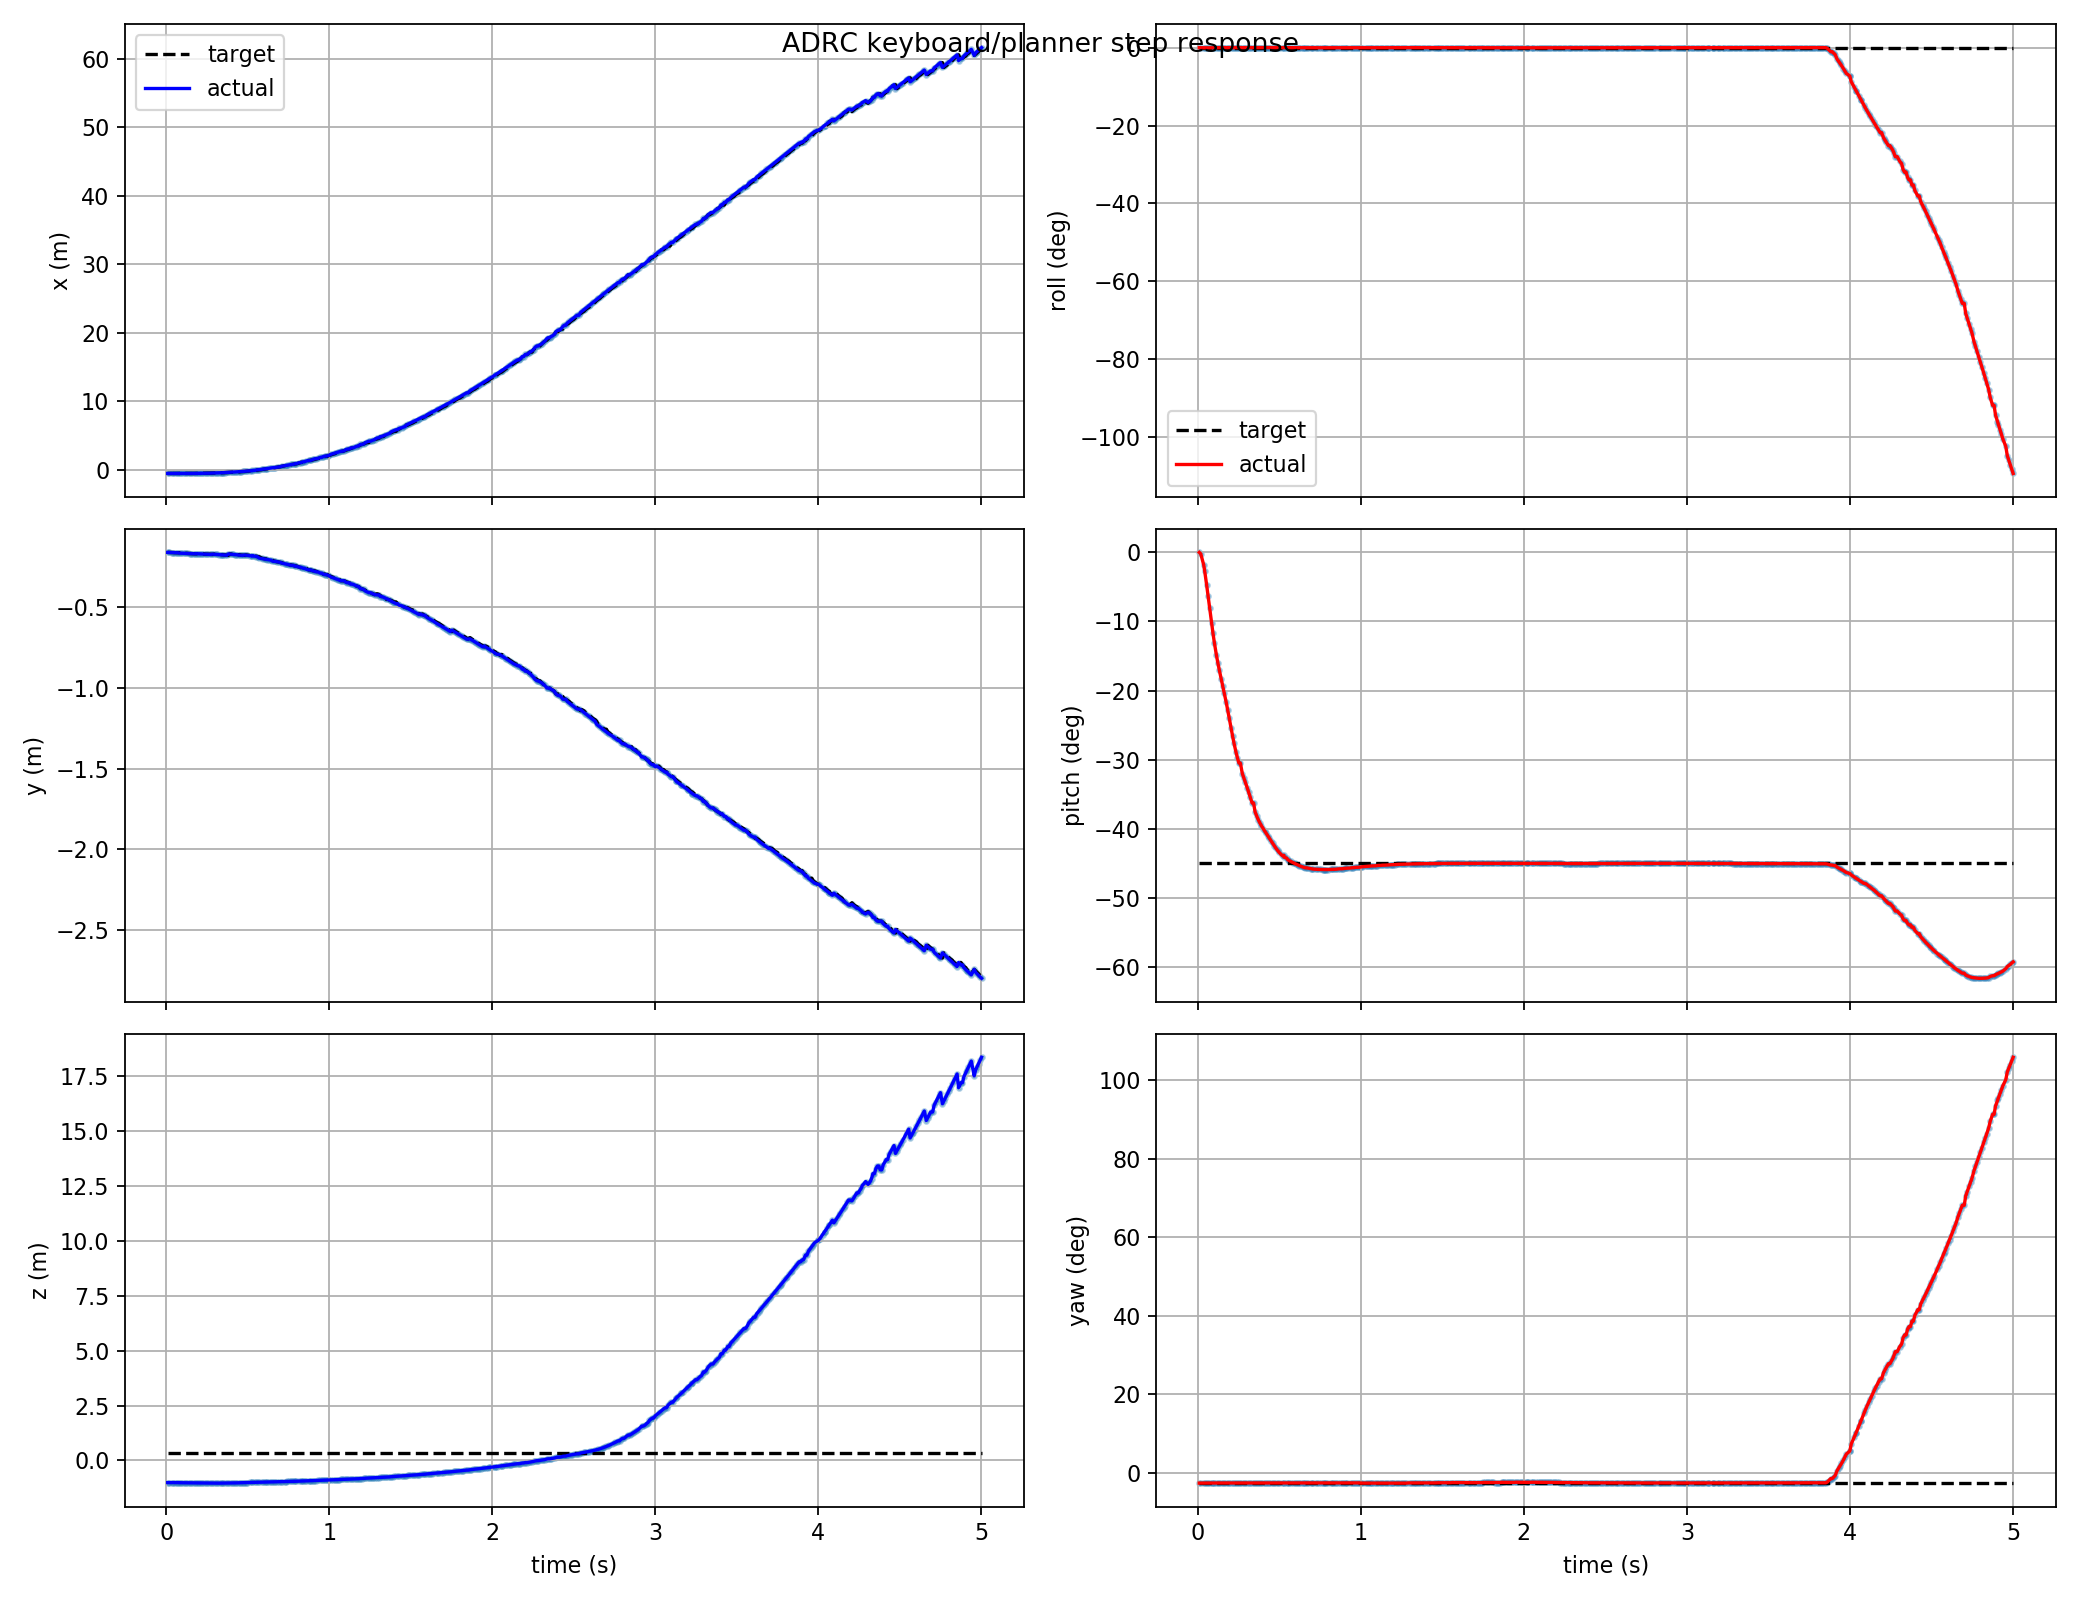

Values plotted in this chart, from the file beside it:
t, actual_x, actual_y, actual_z, target_x, target_y, target_z, actual_roll, actual_pitch, actual_yaw, target_roll, target_pitch, target_yaw, target_frame, target_child
0.009, -0.5636, -0.1652, -1.013, -0.563, -0.1649, 0.3312, -8.728813206990022e-05, -0.0001796, -0.04552, 0.0, -0.7854, -0.04478, keyboard_target, attitude_mode
0.018, -0.5642, -0.1655, -1.013, -0.5636, -0.1652, 0.3312, -9.001834356994093e-05, -0.003772, -0.04553, 0.0, -0.7854, -0.04478, keyboard_target, attitude_mode
0.036, -0.5653, -0.1661, -1.013, -0.5647, -0.1658, 0.3312, -0.0002928, -0.03169, -0.04551, 0.0, -0.7854, -0.04478, keyboard_target, attitude_mode
0.042, -0.5657, -0.1664, -1.013, -0.5653, -0.1661, 0.3312, -0.0003947, -0.047, -0.04549, 0.0, -0.7854, -0.04478, keyboard_target, attitude_mode
0.054, -0.5664, -0.1668, -1.013, -0.5657, -0.1664, 0.3312, -0.0005853, -0.08217, -0.04545, 0.0, -0.7854, -0.04478, keyboard_target, attitude_mode
0.063, -0.5669, -0.1671, -1.013, -0.5664, -0.1668, 0.3312, -0.0006674, -0.1107, -0.04542, 0.0, -0.7854, -0.04478, keyboard_target, attitude_mode
0.072, -0.5672, -0.1674, -1.014, -0.5672, -0.1674, 0.3312, -0.0006502, -0.1397, -0.04539, 0.0, -0.7854, -0.04478, keyboard_target, attitude_mode
0.084, -0.5669, -0.1699, -1.019, -0.5672, -0.1674, 0.3312, -0.0005726, -0.1776, -0.04516, 0.0, -0.7854, -0.04478, keyboard_target, attitude_mode
0.093, -0.5669, -0.1702, -1.02, -0.5669, -0.1699, 0.3312, -0.000448, -0.2045, -0.04514, 0.0, -0.7854, -0.04478, keyboard_target, attitude_mode
0.102, -0.5668, -0.1705, -1.02, -0.5669, -0.1702, 0.3312, -0.0002791, -0.2296, -0.04513, 0.0, -0.7854, -0.04478, keyboard_target, attitude_mode
0.114, -0.5663, -0.171, -1.022, -0.5668, -0.1705, 0.3312, -6.018465487736632e-05, -0.2595, -0.04511, 0.0, -0.7854, -0.04478, keyboard_target, attitude_mode
0.123, -0.5657, -0.1714, -1.023, -0.5663, -0.171, 0.3312, 6.089815634868878e-05, -0.2794, -0.04509, 0.0, -0.7854, -0.04478, keyboard_target, attitude_mode
0.132, -0.5648, -0.1718, -1.024, -0.5657, -0.1714, 0.3312, 0.0001381, -0.2976, -0.04508, 0.0, -0.7854, -0.04478, keyboard_target, attitude_mode
0.144, -0.5632, -0.1723, -1.026, -0.5648, -0.1718, 0.3312, 0.0001775, -0.3205, -0.04509, 0.0, -0.7854, -0.04478, keyboard_target, attitude_mode
0.153, -0.5618, -0.1727, -1.027, -0.5632, -0.1723, 0.3312, 0.0001644, -0.3374, -0.04509, 0.0, -0.7854, -0.04478, keyboard_target, attitude_mode
0.162, -0.56, -0.1731, -1.028, -0.5618, -0.1727, 0.3312, 0.0001227, -0.3545, -0.0451, 0.0, -0.7854, -0.04478, keyboard_target, attitude_mode
0.174, -0.5573, -0.1736, -1.029, -0.56, -0.1731, 0.3312, 1.4505881217669233e-05, -0.3785, -0.04512, 0.0, -0.7854, -0.04478, keyboard_target, attitude_mode
0.183, -0.5538, -0.1728, -1.028, -0.5573, -0.1736, 0.3312, -6.254618270089024e-05, -0.3975, -0.04515, 0.0, -0.7854, -0.04478, keyboard_target, attitude_mode
0.192, -0.5511, -0.1733, -1.029, -0.5538, -0.1728, 0.3312, -0.0001239, -0.4173, -0.04515, 0.0, -0.7854, -0.04478, keyboard_target, attitude_mode
0.204, -0.547, -0.1739, -1.031, -0.5511, -0.1733, 0.3312, -0.0001732, -0.4439, -0.04513, 0.0, -0.7854, -0.04478, keyboard_target, attitude_mode
0.213, -0.5435, -0.1744, -1.032, -0.547, -0.1739, 0.3312, -0.0001635, -0.4635, -0.04513, 0.0, -0.7854, -0.04478, keyboard_target, attitude_mode
0.222, -0.5397, -0.1749, -1.032, -0.5435, -0.1744, 0.3312, -0.0001029, -0.4821, -0.04513, 0.0, -0.7854, -0.04478, keyboard_target, attitude_mode
0.234, -0.534, -0.1755, -1.033, -0.5397, -0.1749, 0.3312, 2.6386797198038344e-05, -0.5044, -0.04509, 0.0, -0.7854, -0.04478, keyboard_target, attitude_mode
0.243, -0.5293, -0.1761, -1.034, -0.5293, -0.1761, 0.3312, 0.0001438, -0.519, -0.04508, 0.0, -0.7854, -0.04478, keyboard_target, attitude_mode
0.252, -0.5243, -0.1766, -1.034, -0.5293, -0.1761, 0.3312, 0.0002429, -0.532, -0.04508, 0.0, -0.7854, -0.04478, keyboard_target, attitude_mode
0.261, -0.5243, -0.1766, -1.034, -0.5243, -0.1766, 0.3312, 0.0002429, -0.532, -0.04508, 0.0, -0.7854, -0.04478, keyboard_target, attitude_mode
0.273, -0.5109, -0.1779, -1.035, -0.5243, -0.1766, 0.3312, 0.0003219, -0.5586, -0.04506, 0.0, -0.7854, -0.04478, keyboard_target, attitude_mode
0.282, -0.5036, -0.1759, -1.039, -0.5109, -0.1779, 0.3312, 0.0003099, -0.5692, -0.04536, 0.0, -0.7854, -0.04478, keyboard_target, attitude_mode
0.291, -0.4967, -0.1765, -1.039, -0.5036, -0.1759, 0.3312, 0.0002091, -0.5798, -0.04533, 0.0, -0.7854, -0.04478, keyboard_target, attitude_mode
0.303, -0.4869, -0.1773, -1.039, -0.4967, -0.1765, 0.3312, 6.089347791782985e-05, -0.5944, -0.04531, 0.0, -0.7854, -0.04478, keyboard_target, attitude_mode
0.312, -0.479, -0.1779, -1.038, -0.4869, -0.1773, 0.3312, -1.759032492685565e-05, -0.6058, -0.04529, 0.0, -0.7854, -0.04478, keyboard_target, attitude_mode
0.321, -0.4707, -0.1786, -1.038, -0.479, -0.1779, 0.3312, -4.07844169531997e-05, -0.6175, -0.04529, 0.0, -0.7854, -0.04478, keyboard_target, attitude_mode
0.333, -0.4588, -0.1795, -1.037, -0.4707, -0.1786, 0.3312, -4.2052338882901536e-07, -0.633, -0.04531, 0.0, -0.7854, -0.04478, keyboard_target, attitude_mode
0.342, -0.4588, -0.1795, -1.037, -0.4588, -0.1795, 0.3312, -4.2052338882901536e-07, -0.633, -0.04531, 0.0, -0.7854, -0.04478, keyboard_target, attitude_mode
0.351, -0.4392, -0.1809, -1.036, -0.4493, -0.1802, 0.3312, 0.0001335, -0.6548, -0.0453, 0.0, -0.7854, -0.04478, keyboard_target, attitude_mode
0.36, -0.4287, -0.1816, -1.035, -0.4392, -0.1809, 0.3312, 0.0002418, -0.6645, -0.04531, 0.0, -0.7854, -0.04478, keyboard_target, attitude_mode
0.372, -0.4137, -0.1827, -1.033, -0.4287, -0.1816, 0.3312, 0.0003778, -0.676, -0.04532, 0.0, -0.7854, -0.04478, keyboard_target, attitude_mode
0.381, -0.4053, -0.1748, -1.033, -0.4137, -0.1827, 0.3312, 0.0005352, -0.6834, -0.04505, 0.0, -0.7854, -0.04478, keyboard_target, attitude_mode
0.39, -0.3928, -0.1756, -1.032, -0.4053, -0.1748, 0.3312, 0.0005503, -0.6901, -0.04503, 0.0, -0.7854, -0.04478, keyboard_target, attitude_mode
0.402, -0.3753, -0.1768, -1.03, -0.3928, -0.1756, 0.3312, 0.0005458, -0.6982, -0.04503, 0.0, -0.7854, -0.04478, keyboard_target, attitude_mode
0.411, -0.3615, -0.1776, -1.029, -0.3753, -0.1768, 0.3312, 0.0005157, -0.704, -0.04503, 0.0, -0.7854, -0.04478, keyboard_target, attitude_mode
0.42, -0.347, -0.1785, -1.027, -0.3615, -0.1776, 0.3312, 0.0004612, -0.7096, -0.04502, 0.0, -0.7854, -0.04478, keyboard_target, attitude_mode
0.429, -0.3319, -0.1795, -1.026, -0.347, -0.1785, 0.3312, 0.0004096, -0.7153, -0.04503, 0.0, -0.7854, -0.04478, keyboard_target, attitude_mode
0.438, -0.3162, -0.1804, -1.025, -0.3319, -0.1795, 0.3312, 0.000364, -0.721, -0.04504, 0.0, -0.7854, -0.04478, keyboard_target, attitude_mode
0.45, -0.2942, -0.1818, -1.023, -0.3319, -0.1795, 0.3312, 0.0003024, -0.7287, -0.04504, 0.0, -0.7854, -0.04478, keyboard_target, attitude_mode
0.459, -0.2769, -0.1828, -1.021, -0.2942, -0.1818, 0.3312, 0.0002273, -0.7345, -0.04502, 0.0, -0.7854, -0.04478, keyboard_target, attitude_mode
0.468, -0.259, -0.1839, -1.02, -0.2769, -0.1828, 0.3312, 0.0001641, -0.7403, -0.04499, 0.0, -0.7854, -0.04478, keyboard_target, attitude_mode
0.48, -0.2396, -0.1811, -1.013, -0.2769, -0.1828, 0.3312, 0.0002022, -0.7475, -0.04484, 0.0, -0.7854, -0.04478, keyboard_target, attitude_mode
0.489, -0.22, -0.1822, -1.012, -0.2396, -0.1811, 0.3312, 0.0002196, -0.7525, -0.04481, 0.0, -0.7854, -0.04478, keyboard_target, attitude_mode
0.498, -0.1997, -0.1834, -1.01, -0.22, -0.1822, 0.3312, 0.0002308, -0.7572, -0.04478, 0.0, -0.7854, -0.04478, keyboard_target, attitude_mode
0.516, -0.157, -0.1858, -1.007, -0.1787, -0.1846, 0.3312, 0.0001858, -0.7651, -0.04471, 0.0, -0.7854, -0.04478, keyboard_target, attitude_mode
0.528, -0.157, -0.1858, -1.007, -0.157, -0.1858, 0.3312, 0.0001858, -0.7651, -0.04471, 0.0, -0.7854, -0.04478, keyboard_target, attitude_mode
0.528, -0.1269, -0.1875, -1.004, -0.157, -0.1858, 0.3312, 0.0001344, -0.7694, -0.0447, 0.0, -0.7854, -0.04478, keyboard_target, attitude_mode
0.546, -0.1034, -0.1887, -1.003, -0.1269, -0.1875, 0.3312, 0.0001235, -0.7722, -0.0447, 0.0, -0.7854, -0.04478, keyboard_target, attitude_mode
0.552, -0.06262, -0.191, -0.9998, -0.1034, -0.1887, 0.3312, 0.0001046, -0.7762, -0.04473, 0.0, -0.7854, -0.04478, keyboard_target, attitude_mode
0.561, -0.03714, -0.1924, -0.998, -0.06262, -0.191, 0.3312, 0.0001315, -0.7783, -0.04477, 0.0, -0.7854, -0.04478, keyboard_target, attitude_mode
0.57, -0.00974, -0.2003, -0.9953, -0.03714, -0.1924, 0.3312, 6.590181796904842e-05, -0.7803, -0.04457, 0.0, -0.7854, -0.04478, keyboard_target, attitude_mode
0.585, 0.03571, -0.2027, -0.9922, -0.00974, -0.2003, 0.3312, 7.76163808108279e-05, -0.7836, -0.04457, 0.0, -0.7854, -0.04478, keyboard_target, attitude_mode
0.594, 0.06401, -0.2043, -0.9904, 0.03571, -0.2027, 0.3312, 9.347755137036896e-05, -0.7854, -0.04459, 0.0, -0.7854, -0.04478, keyboard_target, attitude_mode
0.603, 0.09309, -0.2058, -0.9886, 0.06401, -0.2043, 0.3312, 0.0001087, -0.7873, -0.04459, 0.0, -0.7854, -0.04478, keyboard_target, attitude_mode
... 440 more rows
